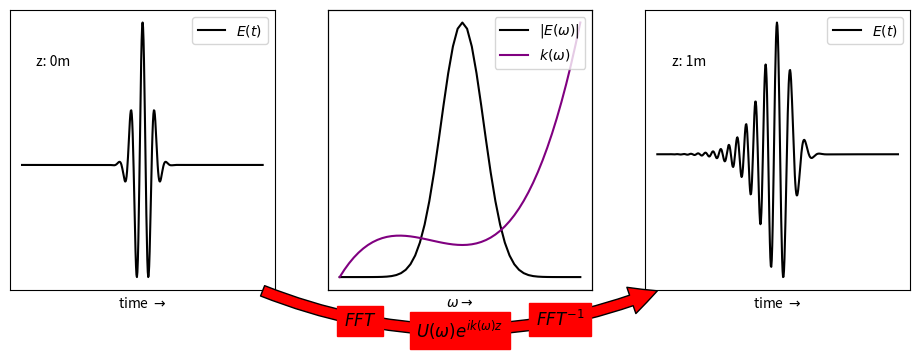

Here is the Python script that generated this plot:
import numpy as np
import matplotlib.pyplot as plt
import matplotlib.patches




N = 512
tmax = 100e-15
dt = 2 * tmax / N

t = dt * np.arange(-N/2, N/2)

df = 1 / (dt * N)

f = df * np.arange(-N/2, N/2)

tau = 10e-15
f0 = 10e13

E_t = np.exp(-t**2 / tau**2) * np.exp(1j * 2*np.pi * f0 * t)
E_f = np.fft.fftshift(np.fft.fft(np.fft.fftshift(E_t)))

GDD = 1500e-30
TOD = 15000e-45
k = GDD * (f - f0)**2 + TOD * (f - f0)**3
z = 1

E_f_prop = E_f * np.exp(1j * k * z)
E_t_prop = np.fft.fftshift(np.fft.ifft(np.fft.fftshift(E_f_prop)))





fig, ax = plt.subplots(1, 3, figsize=(10,4))
plt.subplots_adjust(left=0.05, right=0.95, top=0.9, bottom=0.2, hspace=0.1, wspace=0.2)


ax[0].plot(np.real(E_t), color='black', label='$E(t)$')
ax[0].legend(loc=0)
ax[0].set_xlabel(r'time $\rightarrow$')
ax[0].set_xticks([])
ax[0].set_yticks([])
ax[0].text(0.1, 0.8, "z: 0m", transform=ax[0].transAxes)


f_crop_l = 250
f_crop_r = 210
lns1 = ax[1].plot(f[f_crop_l:-f_crop_r], np.abs(E_f)[f_crop_l:-f_crop_r], label='$|E(\omega)|$', color='black')
axtwin = ax[1].twinx()
lns2 = axtwin.plot(f[f_crop_l:-f_crop_r], k[f_crop_l:-f_crop_r], color='purple', label='$k(\omega)$')
lns = lns1 + lns2
labels = [l.get_label() for l in lns]
axtwin.legend(lns, labels, loc=1)
axtwin.set_yticks([])
ax[1].set_xlabel(r'$\omega \rightarrow$')
ax[1].set_xticks([])
ax[1].set_yticks([])




arrow = matplotlib.patches.FancyArrowPatch(
    (0.30, 0.2), (0.70, 0.2), transform=fig.transFigure,
    arrowstyle='simple', mutation_scale=40, alpha=1,
    fc='r',
    connectionstyle="arc3,rad=0.2"

)




fig.patches.append(arrow)
fig.text(0.5, 0.08, '$U(\omega)e^{i k (\omega) z}$', transform=fig.transFigure, backgroundcolor='red', ha='center', size=12)
fig.text(0.4, 0.11, '$FFT$', transform=fig.transFigure, backgroundcolor='red', ha='center', size=12)
fig.text(0.6, 0.11, '$FFT^{-1}$', transform=fig.transFigure, backgroundcolor='red', ha='center', size=12)


ax[2].plot(np.real(E_t_prop), color='black', label='$E(t)$')
ax[2].set_xlabel(r'time $\rightarrow$')
ax[2].set_xticks([])
ax[2].set_yticks([])
ax[2].text(0.1, 0.8, "z: 1m", transform=ax[2].transAxes)
ax[2].legend(loc=0)

plt.savefig("./beampropagation.png")

plt.show()









